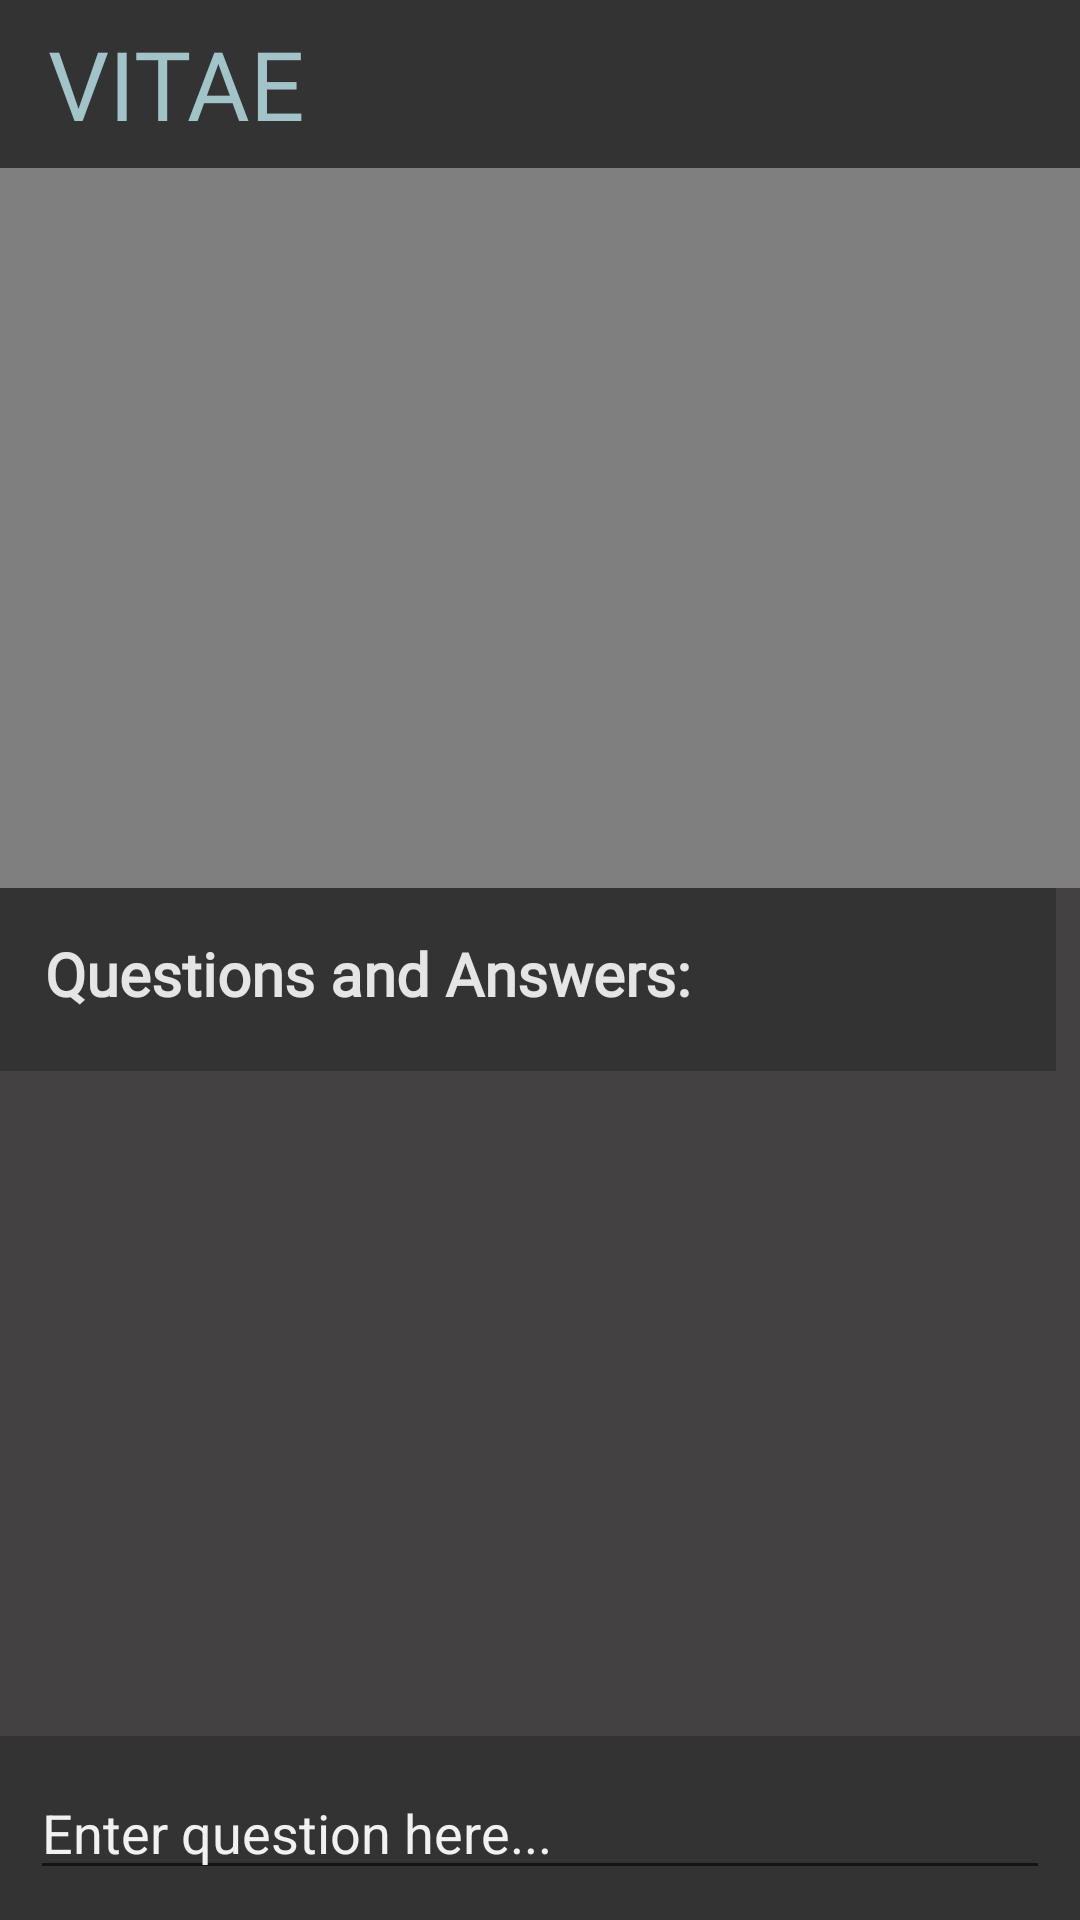

This screen was rendered from an Android layout file. Write that file and the resources it references.
<!-- AndroidManifest.xml: application theme AppTheme.NoActionBar -->
<!-- res/layout/activity_video.xml -->
<?xml version="1.0" encoding="utf-8"?>

<androidx.constraintlayout.widget.ConstraintLayout xmlns:android="http://schemas.android.com/apk/res/android"
    xmlns:app="http://schemas.android.com/apk/res-auto"
    xmlns:tools="http://schemas.android.com/tools"
    android:layout_width="match_parent"
    android:layout_height="match_parent"
    android:background="@color/GrayLike"
    tools:context=".VITAEDisplay">


    <include
        android:id="@+id/toolbar"
        layout="@layout/overlay_toolbar"
        android:layout_width="wrap_content"
        android:layout_height="wrap_content"
        app:layout_constraintTop_toTopOf="parent" />

    <LinearLayout
        android:id="@+id/linearLayout"
        android:layout_width="match_parent"
        android:layout_height="wrap_content"
        android:gravity="center"
        android:orientation="vertical"
        app:layout_constraintEnd_toEndOf="parent"
        app:layout_constraintStart_toStartOf="parent"
        app:layout_constraintTop_toBottomOf="@+id/toolbar">

        <VideoView
            android:id="@+id/videoView"
            android:layout_width="match_parent"
            android:layout_height="240dp" />

    </LinearLayout>

    <TextView
        android:id="@+id/textView2"
        style="@style/BaseText"
        android:layout_width="match_parent"
        android:layout_height="61dp"
        android:layout_weight="1"
        android:background="@color/BlackLike"
        android:text="Questions and Answers:"
        app:layout_constraintStart_toStartOf="parent"
        app:layout_constraintTop_toBottomOf="@id/linearLayout" />

    <ListView
        android:id="@+id/FAQ"
        android:layout_width="match_parent"
        android:layout_height="0dp"
        android:layout_weight="0"
        app:layout_constraintBottom_toTopOf="@id/questionBar"
        app:layout_constraintEnd_toEndOf="parent"
        app:layout_constraintStart_toStartOf="parent"
        app:layout_constraintTop_toBottomOf="@id/textView2"
        app:layout_constraintVertical_bias="0.0" />

    <LinearLayout
        android:id="@+id/questionBar"
        android:layout_width="match_parent"
        android:layout_height="wrap_content"

        android:layout_weight="1"
        android:background="@color/BlackLike"
        android:orientation="horizontal"
        android:padding="10dp"
        app:layout_constraintBottom_toBottomOf="parent"
        tools:layout_editor_absoluteX="10dp">

        <EditText
            android:id="@+id/editQuestion"
            style="@style/EditText"
            android:layout_width="match_parent"
            android:layout_height="wrap_content"
            android:layout_weight="1"
            android:ems="10"
            android:hint="Enter question here..."
            android:inputType="textPersonName" />
    </LinearLayout>


</androidx.constraintlayout.widget.ConstraintLayout>
<!-- res/layout/overlay_toolbar.xml (included above) -->
<?xml version="1.0" encoding="utf-8"?>

<merge xmlns:android="http://schemas.android.com/apk/res/android"
    xmlns:app="http://schemas.android.com/apk/res-auto">
    <androidx.appcompat.widget.Toolbar
        android:id="@+id/toolbar"
        style="@style/Toolbar"
        app:layout_constraintTop_toTopOf="parent"
        app:titleTextColor="@android:color/white">

        <TextView
            android:id="@+id/title"
            android:layout_width="wrap_content"
            android:layout_height="wrap_content"
            android:layout_alignParentTop="true"
            android:fontFamily="@font/dosis"
            android:text="@string/app_name"
            android:textColor="@color/OnceaScent"
            android:textSize="32sp"
            android:translationZ="5dp"
            app:layout_constraintStart_toStartOf="parent"
            app:layout_constraintTop_toTopOf="parent" />

    </androidx.appcompat.widget.Toolbar>
</merge>
<!-- resources referenced by this layout -->
<resources>
  <color name="BlackLike">#333333</color>
  <color name="GrayLike">#434141</color>
  <color name="OnceaScent">#A2C4C9</color>
  <string name="app_name">VITAE</string>
  <style name="BaseText" parent="TextAppearance.AppCompat">
          <item name="android:layout_marginEnd">8dp</item>
          <item name="android:layout_marginBottom">8dp</item>
          <item name="android:fontFamily">"@font/roboto"</item>
          <item name="android:textColor">@color/TintedWhite</item>
          <item name="android:padding">15dp</item>
          <item name="android:textSize">20dp</item>
          <item name="android:textStyle">bold</item>
      </style>
  <style name="EditText" parent="Widget.AppCompat.EditText">
          <item name="android:textColor">@color/TintedWhite</item>
          <item name="android:textColorHint">@color/LightGray</item>
      </style>
  <style name="Toolbar" parent="Widget.AppCompat.Toolbar">
          <item name="android:layout_width">match_parent</item>
          <item name="android:layout_height">wrap_content</item>
          <item name="android:background">@color/BlackLike</item>
          <item name="android:minHeight">?attr/actionBarSize</item>
      </style>
  <style name="AppTheme.NoActionBar">
          <item name="windowActionBar">false</item>
          <item name="windowNoTitle">true</item>
      </style>
  <color name="TintedWhite">#E5E5E5</color>
  <color name="LightGray">#F1F1F1</color>
</resources>
